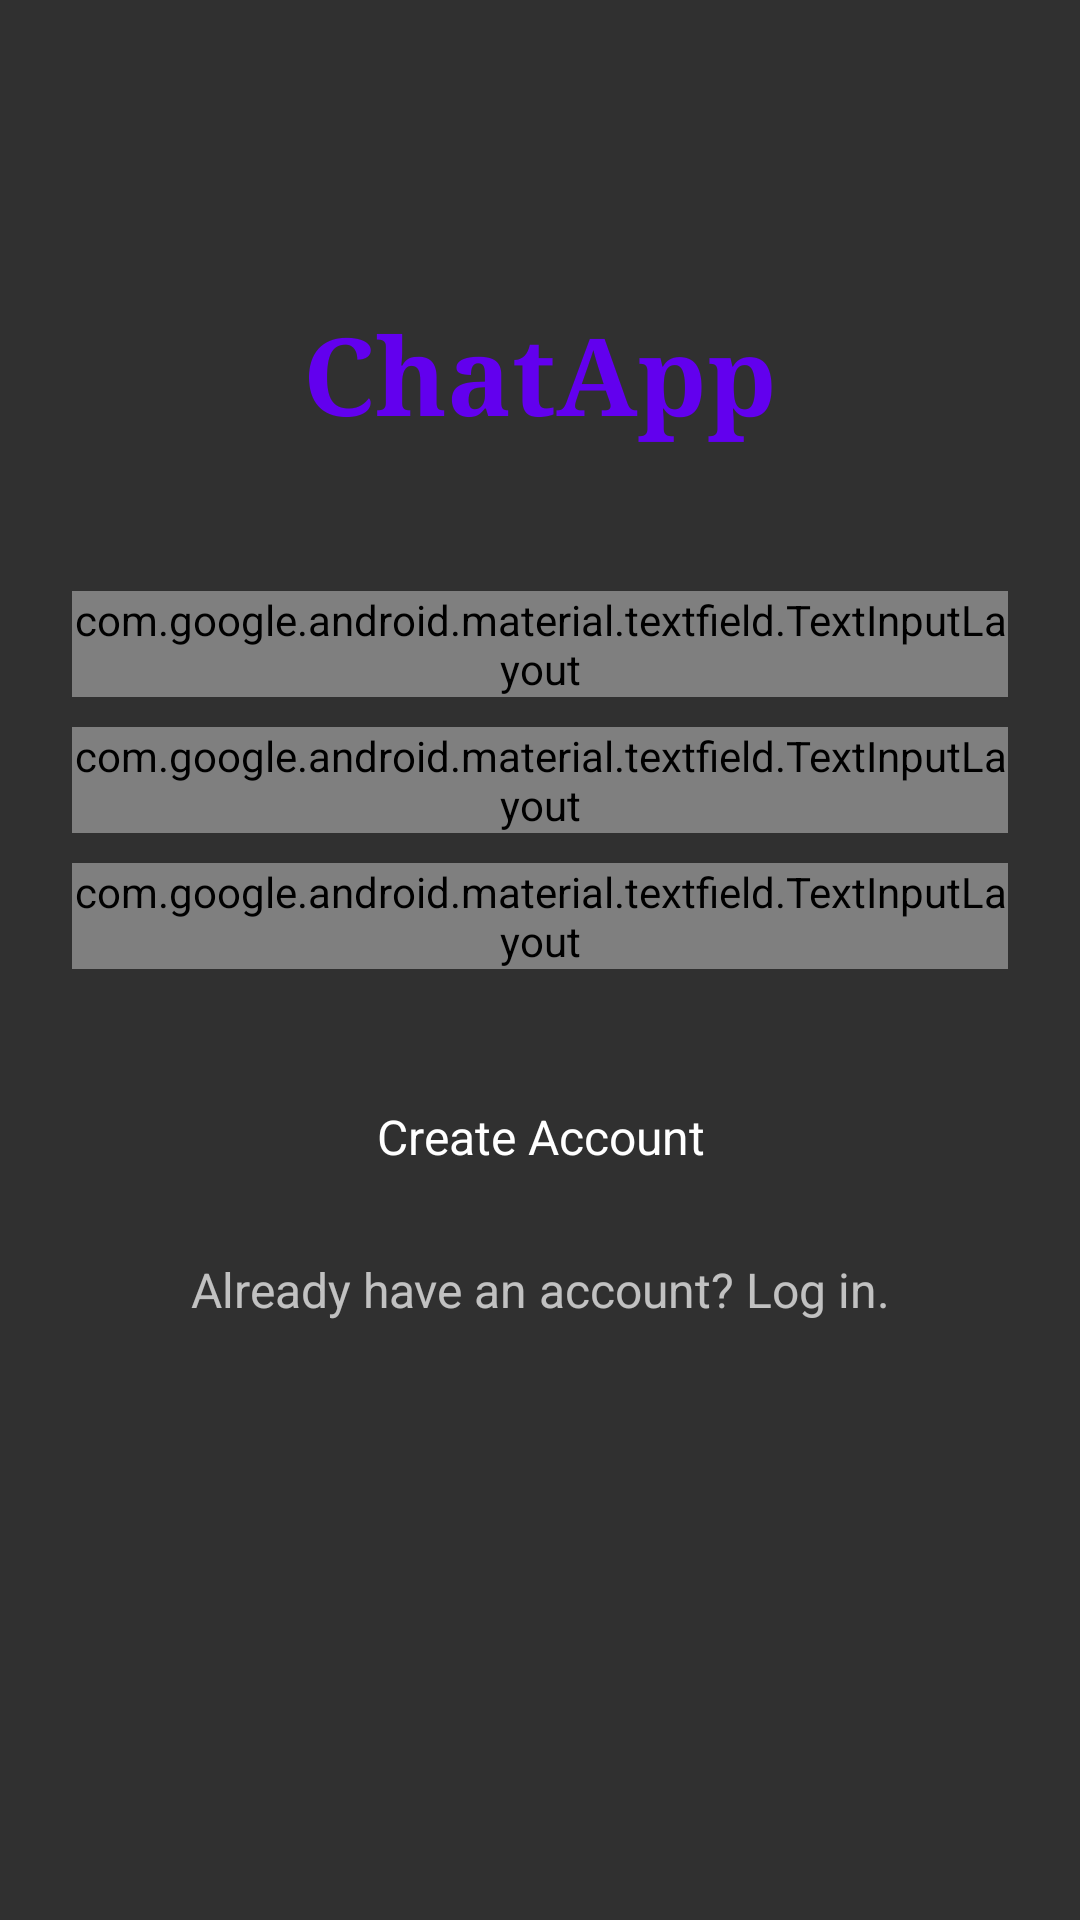

The Android layout XML behind this screen, and the referenced resources:
<!-- AndroidManifest.xml: application theme Theme.ChatApp33 -->
<!-- res/layout/activity_create_account.xml -->
<?xml version="1.0" encoding="utf-8"?>
<androidx.constraintlayout.widget.ConstraintLayout xmlns:android="http://schemas.android.com/apk/res/android"
    xmlns:app="http://schemas.android.com/apk/res-auto"
    xmlns:tools="http://schemas.android.com/tools"
    android:id="@+id/inputPassWord"
    android:layout_width="match_parent"
    android:layout_height="match_parent"
    android:background="@drawable/color_login_and_logo"
    tools:context=".LoginActivity">

    <TextView
        android:id="@+id/chatme"
        android:layout_width="0dp"
        android:layout_height="wrap_content"
        android:layout_marginStart="64dp"
        android:layout_marginTop="100dp"
        android:layout_marginEnd="64dp"
        android:gravity="center"
        android:text="ChatApp"
        android:textColor="@color/colorPrimary"
        android:textSize="36sp"
        android:textStyle="bold"
        android:typeface="serif"
        app:layout_constraintEnd_toEndOf="parent"
        app:layout_constraintHorizontal_bias="1.0"
        app:layout_constraintStart_toStartOf="parent"
        app:layout_constraintTop_toTopOf="parent" />

    <com.google.android.material.textfield.TextInputLayout
        android:id="@+id/inputUserName"
        android:layout_width="0dp"
        android:layout_height="wrap_content"
        android:layout_marginStart="24dp"
        android:layout_marginTop="48dp"
        android:layout_marginEnd="24dp"
        style="@style/Widget.MaterialComponents.TextInputLayout.OutlinedBox"
        app:layout_constraintEnd_toEndOf="parent"
        app:layout_constraintStart_toStartOf="parent"
        app:errorEnabled="true"
        app:layout_constraintTop_toBottomOf="@+id/chatme">

        <com.google.android.material.textfield.TextInputEditText
            android:id="@+id/taousername1"
            android:layout_width="match_parent"
            android:layout_height="wrap_content"
            android:inputType="textEmailAddress"
            android:hint="Email"
            android:textSize="16sp" />
    </com.google.android.material.textfield.TextInputLayout>

    <com.google.android.material.textfield.TextInputLayout
        android:id="@+id/textInputLayout"
        style="@style/Widget.MaterialComponents.TextInputLayout.OutlinedBox"
        android:layout_width="0dp"
        android:layout_height="wrap_content"
        android:layout_marginTop="10dp"
        android:layout_marginEnd="24dp"
        app:errorEnabled="true"
        app:layout_constraintEnd_toEndOf="parent"
        app:layout_constraintStart_toStartOf="@+id/inputUserName"
        app:layout_constraintTop_toBottomOf="@+id/inputUserName">

        <com.google.android.material.textfield.TextInputEditText
            android:id="@+id/taopass1"
            android:layout_width="match_parent"
            android:layout_height="wrap_content"
            android:hint="PassWord"
            android:inputType="textPassword"
            android:textSize="16sp" />
    </com.google.android.material.textfield.TextInputLayout>

    <com.google.android.material.textfield.TextInputLayout
        android:id="@+id/textInputLayout2"
        style="@style/Widget.MaterialComponents.TextInputLayout.OutlinedBox"
        android:layout_width="0dp"
        android:layout_height="wrap_content"
        android:layout_marginTop="10dp"
        app:errorEnabled="true"
        app:layout_constraintEnd_toEndOf="@+id/textInputLayout"
        app:layout_constraintStart_toStartOf="@+id/textInputLayout"
        app:layout_constraintTop_toBottomOf="@+id/textInputLayout">

        <com.google.android.material.textfield.TextInputEditText
            android:id="@+id/confrimpass1"
            android:layout_width="match_parent"
            android:layout_height="wrap_content"
            android:hint="Confrim Password"
            android:inputType="textPassword"
            android:textSize="16sp" />
    </com.google.android.material.textfield.TextInputLayout>

    <Button
        android:id="@+id/taotaikhoan1"
        android:layout_width="0dp"
        android:layout_height="wrap_content"
        android:layout_marginTop="32dp"
        android:background="@drawable/round_10dp"
        android:shadowColor="#FFFFFF"
        android:text="Create Account"
        android:textAllCaps="false"
        android:textSize="16sp"
        android:typeface="sans"
        app:layout_constraintEnd_toEndOf="@+id/textInputLayout2"
        app:layout_constraintHorizontal_bias="0.0"
        app:layout_constraintStart_toStartOf="@+id/textInputLayout2"
        app:layout_constraintTop_toBottomOf="@+id/textInputLayout2" />

    <TextView
        android:id="@+id/dacotaikhoan1"
        android:layout_width="wrap_content"
        android:layout_height="wrap_content"
        android:layout_marginTop="16dp"
        android:text="Already have an account? Log in."
        android:textSize="16sp"
        app:layout_constraintEnd_toEndOf="@+id/taotaikhoan1"
        app:layout_constraintStart_toStartOf="@+id/taotaikhoan1"
        app:layout_constraintTop_toBottomOf="@+id/taotaikhoan1" />

</androidx.constraintlayout.widget.ConstraintLayout>
<!-- resources referenced by this layout -->
<resources>
  <color name="colorPrimary">#6200EE</color>
  <style name="Theme.ChatApp33" parent="Theme.AppCompat.NoActionBar">
          
          <item name="colorPrimary">@color/purple_500</item>
          <item name="colorPrimaryVariant">@color/purple_700</item>
          <item name="colorOnPrimary">@color/white</item>
          
          <item name="colorSecondary">@color/teal_200</item>
          <item name="colorSecondaryVariant">@color/teal_700</item>
          <item name="colorOnSecondary">@color/black</item>
          
          <item name="android:statusBarColor" tools:targetApi="l">?attr/colorPrimaryVariant</item>
          
      </style>
  <color name="purple_500">#FF6200EE</color>
  <color name="purple_700">#FF3700B3</color>
  <color name="white">#FFFFFFFF</color>
  <color name="teal_200">#FF03DAC5</color>
  <color name="teal_700">#FF018786</color>
  <color name="black">#FF000000</color>
</resources>
